The GitHub repository Sammy199710/TFM_PROYECTO_UNIR_2024 contains a labelled image folder "data" with 2 categories: healthy, infected. Examples follow, each with its label.

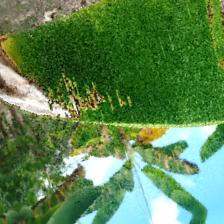
Label: infected

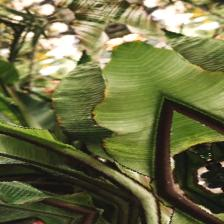
Label: healthy

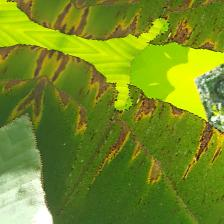
Label: infected

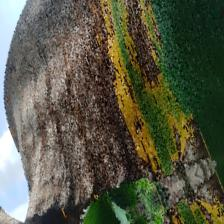
Label: infected

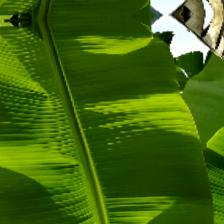
Label: healthy

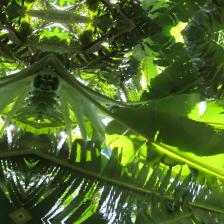
Label: healthy
